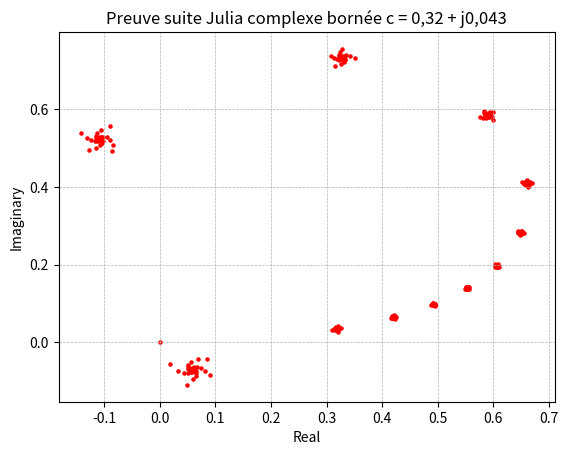

This chart was generated by the following Python code:
# Creation of fractal figures on python.

from matplotlib import pyplot as plt
import numpy as np

Z0 = 0
c = 0.32 + 0.043j
liste = [0]

def Z1(n): return n**2 + c

for i in range(700000):
    if i==0:
        Z=Z0
    Z = Z1(Z)
    liste.append(Z)
    
x =[p.real for p in liste]
y =[p.imag for p in liste]
plt.figure()
plt.scatter(x, y, color = "red", s=5)


plt.title("Preuve suite Julia complexe bornée c = 0,32 + j0,043")
plt.xlabel("Real")
plt.ylabel("Imaginary")
plt.grid(True, linestyle="--", linewidth=0.5)
plt.show()

